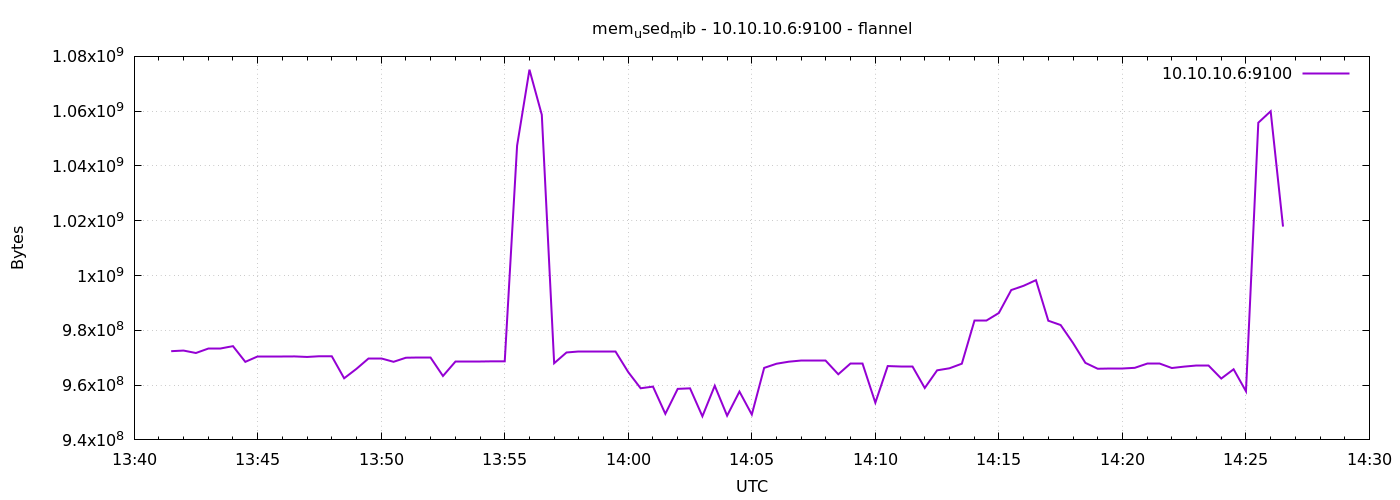

The table this chart was drawn from, first rows:
1791380490	972386304
1791380520	972611584
1791380550	971722752
1791380580	973459456
1791380610	973459456
1791380640	974233600
1791380670	968491008
1791380700	970526720
1791380730	970526720
1791380760	970526720
1791380790	970473472
1791380820	970280960
1791380850	970539008
1791380880	970534912
1791380910	962490368
1791380940	965947392
1791380970	969818112
1791381000	969818112
1791381030	968507392
1791381060	969998336
1791381090	969994240
1791381120	969994240
1791381150	963330048
1791381180	968691712
1791381210	968691712
1791381240	968691712
1791381270	968683520
1791381300	968679424
1791381330	1047412736
1791381360	1075150848
1791381390	1058680832
1791381420	967983104
1791381450	971911168
1791381480	972247040
1791381510	972247040
1791381540	972247040
1791381570	972247040
1791381600	964734976
1791381630	958849024
1791381660	959455232
1791381690	949518336
1791381720	958623744
1791381750	958824448
1791381780	948613120
1791381810	959762432
1791381840	948834304
1791381870	957636608
1791381900	949256192
1791381930	966287360
1791381960	967806976
1791381990	968552448
1791382020	969007104
1791382050	969007104
1791382080	969007104
1791382110	963956736
1791382140	968052736
1791382170	968052736
1791382200	953573376
1791382230	966955008
1791382260	966946816
1791382290	966946816
... 30 more rows
